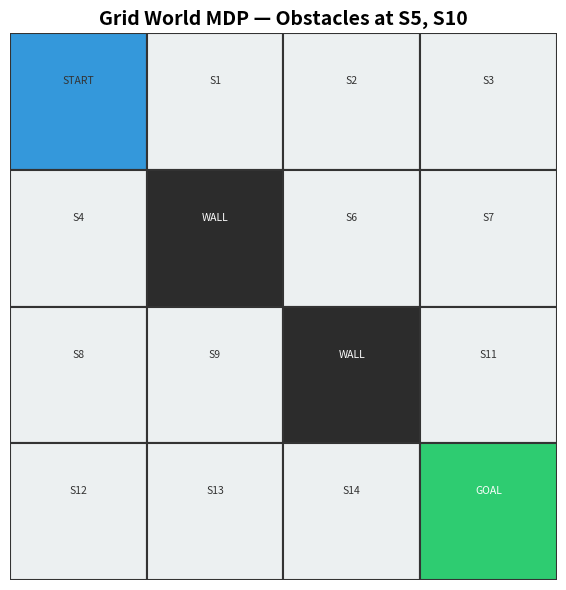

Write Python code to recreate this figure.
import numpy as np
import matplotlib.pyplot as plt
import matplotlib.patches as patches

# ─────────────────────────────────────────────
#  Grid World MDP Environment (Upgraded)
#  Changes made:
#   1. Added obstacle states (impassable cells)
#   2. Added stochastic (slippery) transitions
#   3. Added step counter and episode tracking
#   4. Added render() method for visualization
# ─────────────────────────────────────────────

class GridWorldMDP:
    def __init__(self, grid_size=4, slip_prob=0.1, gamma=0.9):
        """
        Parameters:
            grid_size : int   - NxN grid (default 4x4 = 16 states)
            slip_prob : float - probability of random action (stochastic)
            gamma     : float - discount factor
        """
        self.grid_size  = grid_size
        self.n_states   = grid_size * grid_size
        self.n_actions  = 4          # 0=UP, 1=DOWN, 2=LEFT, 3=RIGHT
        self.slip_prob  = slip_prob  # NEW: stochastic transition probability
        self.gamma      = gamma

        # ── Actions ──────────────────────────────────────────────────────
        # Each action shifts row/col by these deltas
        self.action_deltas = {
            0: (-1,  0),   # UP
            1: ( 1,  0),   # DOWN
            2: ( 0, -1),   # LEFT
            3: ( 0,  1),   # RIGHT
        }
        self.action_names = {0: 'UP', 1: 'DOWN', 2: 'LEFT', 3: 'RIGHT'}

        # ── Special States ────────────────────────────────────────────────
        self.start_state = 0                          # top-left
        self.goal_state  = self.n_states - 1          # bottom-right (state 15)

        # NEW: Obstacle states — agent cannot enter these cells
        # States 5 and 10 in a 4x4 grid (interior cells)
        self.obstacle_states = {5, 10}

        # ── Rewards ───────────────────────────────────────────────────────
        self.reward_goal     =  10   # reached goal
        self.reward_obstacle = -5    # tried to enter obstacle (bounced back)
        self.reward_step     = -1    # every other step

        # ── Build transition & reward tables ─────────────────────────────
        self.transitions = self._build_transitions()
        self.rewards     = self._build_rewards()

        # ── Episode state ─────────────────────────────────────────────────
        self.current_state = self.start_state
        self.steps         = 0
        self.max_steps     = 100

    # ─────────────────────────────────────────────────────────────────────
    def _state_to_rc(self, state):
        """Convert flat state index → (row, col)"""
        return divmod(state, self.grid_size)

    def _rc_to_state(self, row, col):
        """Convert (row, col) → flat state index"""
        return row * self.grid_size + col

    # ─────────────────────────────────────────────────────────────────────
    def _build_transitions(self):
        """
        Build deterministic next-state table.
        Stochastic slip is applied at runtime in step().
        transitions[s][a] = next_state (without slip)
        """
        T = {}
        for s in range(self.n_states):
            T[s] = {}
            row, col = self._state_to_rc(s)
            for a, (dr, dc) in self.action_deltas.items():
                new_row = row + dr
                new_col = col + dc
                # Stay in bounds
                if 0 <= new_row < self.grid_size and 0 <= new_col < self.grid_size:
                    next_s = self._rc_to_state(new_row, new_col)
                else:
                    next_s = s   # hit wall → stay
                T[s][a] = next_s
        return T

    # ─────────────────────────────────────────────────────────────────────
    def _build_rewards(self):
        """
        Build reward table: rewards[s] = reward for being in state s.
        """
        R = {}
        for s in range(self.n_states):
            if s == self.goal_state:
                R[s] = self.reward_goal
            elif s in self.obstacle_states:
                R[s] = self.reward_obstacle
            else:
                R[s] = self.reward_step
        return R

    # ─────────────────────────────────────────────────────────────────────
    def reset(self):
        """Reset episode — returns starting state."""
        self.current_state = self.start_state
        self.steps         = 0
        return self.current_state

    # ─────────────────────────────────────────────────────────────────────
    def step(self, action):
        """
        Take one step in the environment.

        NEW — Stochastic transitions:
            With probability slip_prob, a random action is taken instead
            of the intended one (simulates wind/uncertainty in real MDPs).

        Returns: (next_state, reward, done)
        """
        assert action in range(self.n_actions), f"Invalid action {action}"

        # ── Stochastic slip ───────────────────────────────────────────────
        if np.random.rand() < self.slip_prob:
            action = np.random.choice(self.n_actions)   # random action (slip)

        # ── Deterministic transition ──────────────────────────────────────
        next_state = self.transitions[self.current_state][action]

        # ── Obstacle check: bounce back ───────────────────────────────────
        if next_state in self.obstacle_states:
            next_state = self.current_state  # stay where you are

        # ── Reward ────────────────────────────────────────────────────────
        reward = self.rewards[next_state]

        # ── Done condition ────────────────────────────────────────────────
        self.steps += 1
        done = (next_state == self.goal_state) or (self.steps >= self.max_steps)

        self.current_state = next_state
        return next_state, reward, done

    # ─────────────────────────────────────────────────────────────────────
    def get_transition_prob(self, s, a, s_next):
        """
        Return P(s_next | s, a) — used by model-based algorithms.

        With slip_prob, any of the 4 actions could be taken.
        """
        prob = 0.0
        for a_actual in range(self.n_actions):
            # Probability of taking a_actual instead of a
            if a_actual == a:
                p_action = 1.0 - self.slip_prob + self.slip_prob / self.n_actions
            else:
                p_action = self.slip_prob / self.n_actions

            intended_next = self.transitions[s][a_actual]

            # Obstacle bounce-back
            if intended_next in self.obstacle_states:
                intended_next = s

            if intended_next == s_next:
                prob += p_action

        return prob

    # ─────────────────────────────────────────────────────────────────────
    def render(self, V=None, policy=None, title="Grid World MDP"):
        """
        Visualize the grid with optional value function and policy arrows.
        NEW method added in this upgrade.
        """
        fig, ax = plt.subplots(figsize=(6, 6))
        ax.set_xlim(0, self.grid_size)
        ax.set_ylim(0, self.grid_size)
        ax.set_aspect('equal')
        ax.axis('off')
        ax.set_title(title, fontsize=14, fontweight='bold')

        arrow_map = {0: (0, 0.3), 1: (0, -0.3), 2: (-0.3, 0), 3: (0.3, 0)}

        for s in range(self.n_states):
            row, col = self._state_to_rc(s)
            # Flip row so row=0 is at top
            draw_row = self.grid_size - 1 - row

            # ── Cell color ────────────────────────────────────────────────
            if s in self.obstacle_states:
                color = '#2c2c2c'    # dark = obstacle
            elif s == self.goal_state:
                color = '#2ecc71'    # green = goal
            elif s == self.start_state:
                color = '#3498db'    # blue = start
            elif V is not None:
                # Heat map based on value
                norm_v = (V[s] - V.min()) / (V.max() - V.min() + 1e-9)
                color = plt.cm.YlOrRd(norm_v)
            else:
                color = '#ecf0f1'

            rect = patches.Rectangle(
                (col, draw_row), 1, 1,
                linewidth=1.5, edgecolor='#333', facecolor=color
            )
            ax.add_patch(rect)

            # ── Labels ────────────────────────────────────────────────────
            label = f"S{s}"
            if s == self.goal_state:
                label = "GOAL"
            elif s == self.start_state:
                label = "START"
            elif s in self.obstacle_states:
                label = "WALL"

            val_text = f"\nV={V[s]:.1f}" if V is not None and s not in self.obstacle_states else ""
            ax.text(col + 0.5, draw_row + 0.65, label + val_text,
                    ha='center', va='center', fontsize=7.5,
                    color='white' if s in self.obstacle_states or s == self.goal_state else '#333')

            # ── Policy arrows ─────────────────────────────────────────────
            if policy is not None and s not in self.obstacle_states and s != self.goal_state:
                dx, dy = arrow_map[policy[s]]
                ax.annotate("", xy=(col + 0.5 + dx, draw_row + 0.5 + dy),
                            xytext=(col + 0.5, draw_row + 0.5),
                            arrowprops=dict(arrowstyle="->", color="navy", lw=1.5))

        plt.tight_layout()
        plt.savefig("grid_render.png", dpi=150, bbox_inches='tight')
        plt.show()
        print("Saved: grid_render.png")


# ─────────────────────────────────────────────────────────────────────────
#  Quick test
# ─────────────────────────────────────────────────────────────────────────
if __name__ == "__main__":
    env = GridWorldMDP(grid_size=4, slip_prob=0.1, gamma=0.9)

    print("=== GridWorldMDP (Upgraded) ===")
    print(f"States      : {env.n_states}")
    print(f"Actions     : {env.n_actions}  {env.action_names}")
    print(f"Goal state  : {env.goal_state}")
    print(f"Obstacles   : {env.obstacle_states}")
    print(f"Slip prob   : {env.slip_prob}")
    print()

    # Show reward table
    print("Reward Table:")
    for s, r in env.rewards.items():
        row, col = env._state_to_rc(s)
        print(f"  State {s:2d} (row={row}, col={col}) → reward = {r}")

    print()

    # Run one sample episode
    state = env.reset()
    total_reward = 0
    print("Sample episode (random policy):")
    for step in range(20):
        action = np.random.choice(env.n_actions)
        next_state, reward, done = env.step(action)
        print(f"  Step {step+1:2d}: s={state:2d} → a={env.action_names[action]:5s} "
              f"→ s'={next_state:2d}  reward={reward:+d}")
        total_reward += reward
        state = next_state
        if done:
            print(f"  Episode done! Total reward: {total_reward}")
            break

    # Render grid
    env.render(title="Grid World MDP — Obstacles at S5, S10")
